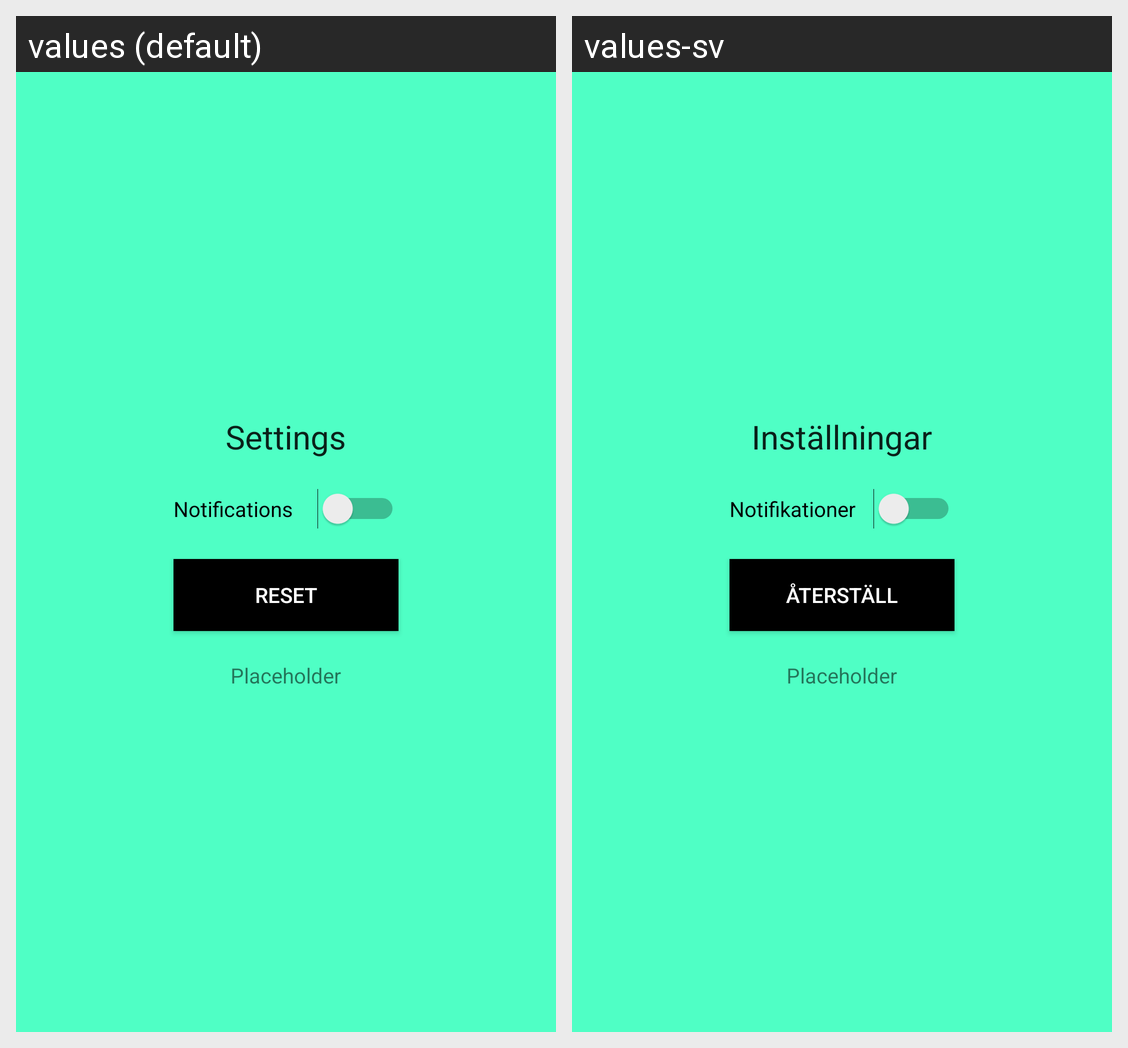

Strings drawn on this Android screen and how each of the app's shown locales translates them:
Android screen res/layout/activity_parent_settings.xml rendered under 2 locales, left to right: values (default), values-sv. Device: Nexus 5 (rendered at 1080×1920; each locale shown at half size, 540×960, under a caption strip naming it); theme AppTheme.
Strings drawn on this screen, with the default value and each locale's value (text and hints the layout hard-codes, and strings that could not be matched under every locale, appear in the picture but are not listed):

parent_settings_settings_text
  values: Settings
  values-sv: Inställningar

parent_settings_notifications_switch_text
  values: Notifications
  values-sv: Notifikationer

all_dialog_reset
  values: Reset
  values-sv: Återställ
